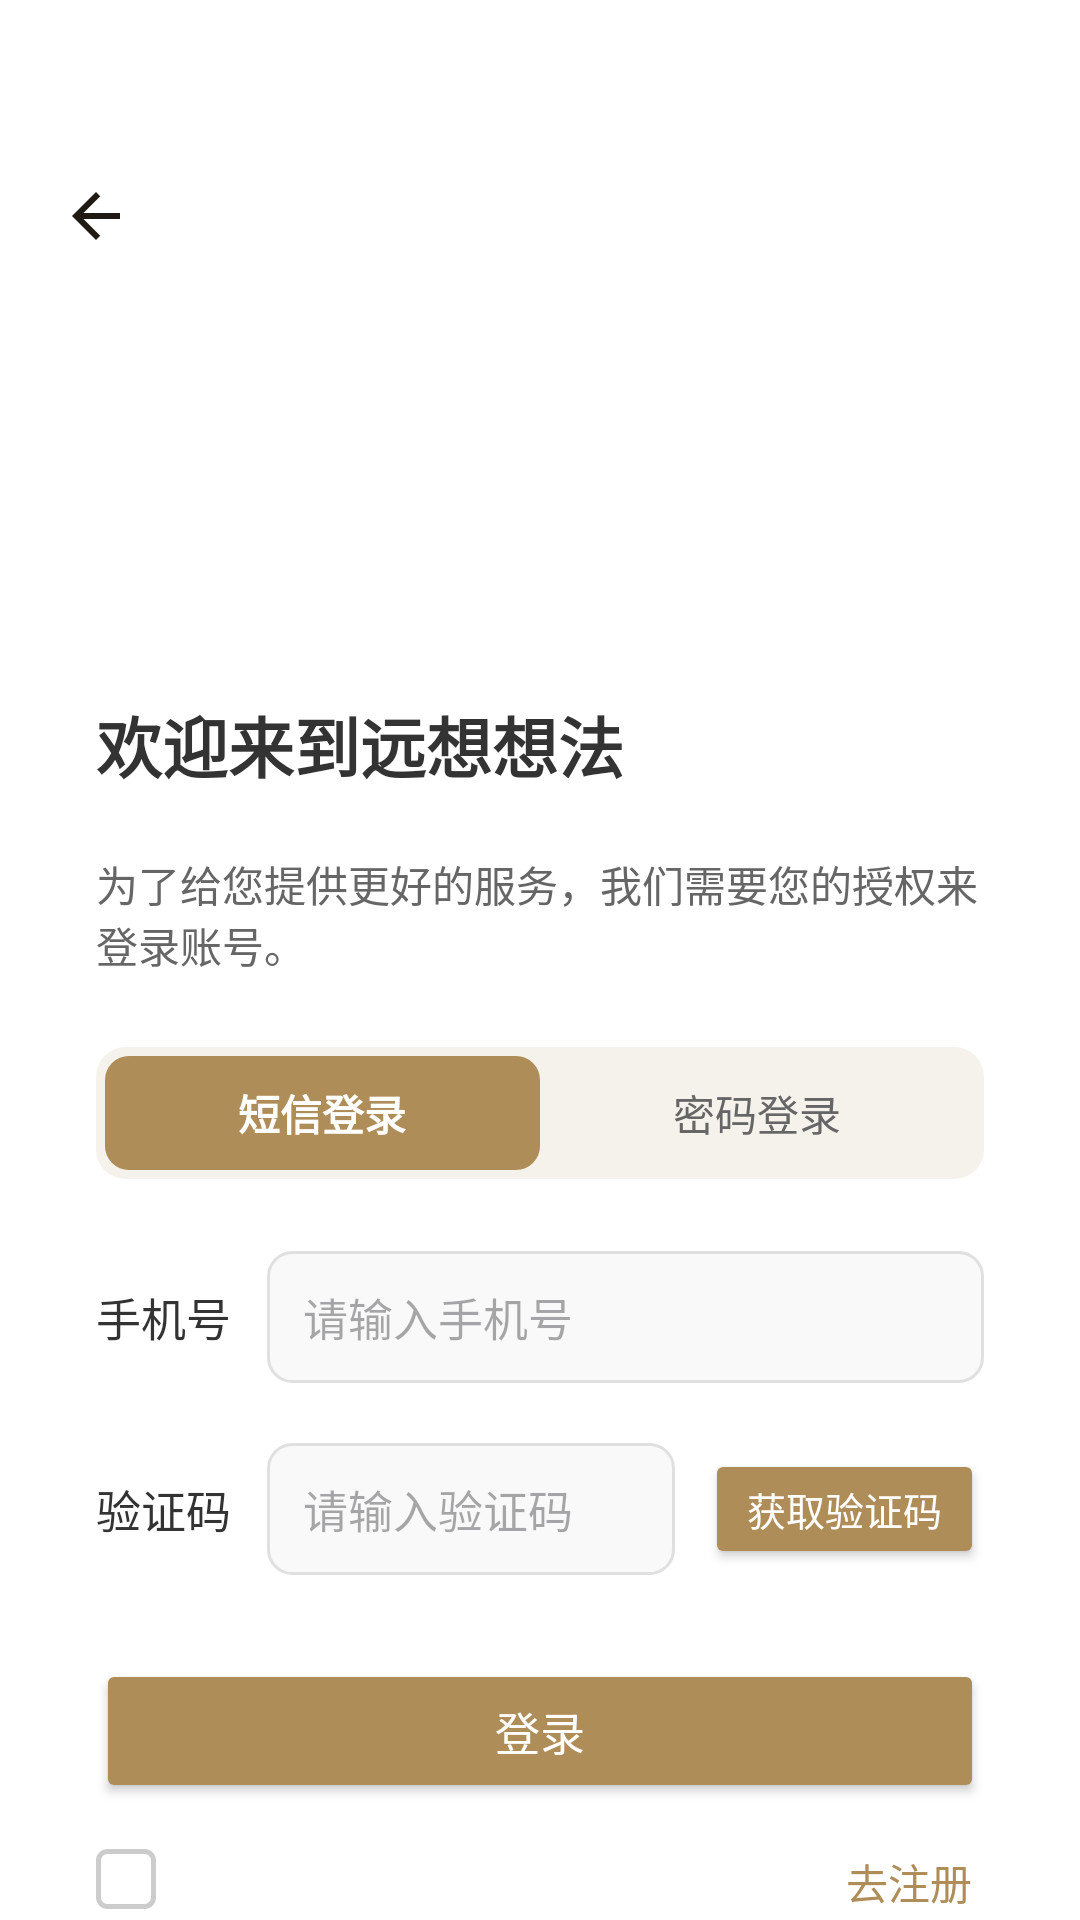

Write the Android layout XML for this screen, with the resource values it uses.
<!-- AndroidManifest.xml: application theme Theme.Aisia -->
<!-- res/layout/activity_login.xml -->
<?xml version="1.0" encoding="utf-8"?>
<LinearLayout xmlns:android="http://schemas.android.com/apk/res/android"
    android:layout_width="match_parent"
    android:layout_height="match_parent"
    android:orientation="vertical"
    android:background="@color/white"
    android:paddingTop="0dp">

    
    <ImageView
        android:id="@+id/btnBack"
        android:layout_width="48dp"
        android:layout_height="48dp"
        android:layout_marginStart="8dp"
        android:layout_marginTop="48dp"
        android:padding="12dp"
        android:src="@drawable/ic_arrow_back"
        android:background="?attr/selectableItemBackgroundBorderless"
        android:contentDescription="返回" />

    
    <View
        android:layout_width="match_parent"
        android:layout_height="0dp"
        android:layout_weight="25" />

    
    <LinearLayout
        android:layout_width="match_parent"
        android:layout_height="0dp"
        android:layout_weight="75"
        android:orientation="vertical"
        android:paddingStart="32dp"
        android:paddingEnd="32dp">

        
        <TextView
            android:layout_width="wrap_content"
            android:layout_height="wrap_content"
            android:text="@string/login_title"
            android:textColor="#333333"
            android:textSize="22sp"
            android:textStyle="bold"
            android:layout_marginBottom="20dp" />

        
        <TextView
            android:layout_width="wrap_content"
            android:layout_height="wrap_content"
            android:text="@string/login_desc"
            android:textColor="#666666"
            android:textSize="14sp"
            android:layout_marginBottom="24dp" />

        
        <LinearLayout
            android:id="@+id/layoutLoginMethodSwitch"
            android:layout_width="match_parent"
            android:layout_height="44dp"
            android:layout_marginBottom="24dp"
            android:background="@drawable/bg_login_method_switch"
            android:orientation="horizontal"
            android:padding="3dp">

            <TextView
                android:id="@+id/tvSmsLogin"
                android:layout_width="0dp"
                android:layout_height="match_parent"
                android:layout_weight="1"
                android:background="@drawable/bg_login_method_selected"
                android:gravity="center"
                android:text="@string/sms_login"
                android:textColor="#FFFFFF"
                android:textSize="14sp"
                android:textStyle="bold" />

            <TextView
                android:id="@+id/tvPasswordLogin"
                android:layout_width="0dp"
                android:layout_height="match_parent"
                android:layout_weight="1"
                android:background="?attr/selectableItemBackground"
                android:gravity="center"
                android:text="@string/password_login"
                android:textColor="#666666"
                android:textSize="14sp" />
        </LinearLayout>

        
        <LinearLayout
            android:layout_width="match_parent"
            android:layout_height="wrap_content"
            android:orientation="horizontal"
            android:gravity="center_vertical"
            android:layout_marginBottom="20dp">

            <TextView
                android:layout_width="wrap_content"
                android:layout_height="wrap_content"
                android:text="@string/phone_label"
                android:textColor="#333333"
                android:textSize="15sp"
                android:layout_marginEnd="12dp" />

            <EditText
                android:id="@+id/etPhone"
                android:layout_width="0dp"
                android:layout_height="44dp"
                android:layout_weight="1"
                android:background="@drawable/edit_text_bg"
                android:hint="@string/phone_hint"
                android:inputType="phone"
                android:maxLength="11"
                android:paddingStart="12dp"
                android:paddingEnd="12dp"
                android:textColor="#333333"
                android:textSize="15sp" />
        </LinearLayout>

        
        <LinearLayout
            android:layout_width="match_parent"
            android:layout_height="wrap_content"
            android:orientation="horizontal"
            android:gravity="center_vertical"
            android:layout_marginBottom="28dp">

            <TextView
                android:id="@+id/tvCredentialLabel"
                android:layout_width="wrap_content"
                android:layout_height="wrap_content"
                android:text="@string/code_label"
                android:textColor="#333333"
                android:textSize="15sp"
                android:layout_marginEnd="12dp" />

            <EditText
                android:id="@+id/etCode"
                android:layout_width="0dp"
                android:layout_height="44dp"
                android:layout_weight="1"
                android:background="@drawable/edit_text_bg"
                android:hint="@string/code_hint"
                android:inputType="number"
                android:maxLength="6"
                android:paddingStart="12dp"
                android:paddingEnd="12dp"
                android:textColor="#333333"
                android:textSize="15sp" />

            <Button
                android:id="@+id/btnGetCode"
                android:layout_width="wrap_content"
                android:layout_height="40dp"
                android:layout_marginStart="10dp"
                android:backgroundTint="#af8d59"
                android:text="@string/get_code"
                android:textColor="#ffffff"
                android:textSize="13sp"
                android:paddingStart="14dp"
                android:paddingEnd="14dp" />
        </LinearLayout>

        
        <Button
            android:id="@+id/btnLogin"
            android:layout_width="match_parent"
            android:layout_height="48dp"
            android:backgroundTint="#af8d59"
            android:text="@string/login"
            android:textColor="#ffffff"
            android:textSize="15sp" />

        
        <Button
            android:id="@+id/btnRegister"
            android:layout_width="match_parent"
            android:layout_height="48dp"
            android:backgroundTint="#af8d59"
            android:text="注册"
            android:textColor="#ffffff"
            android:textSize="15sp"
            android:visibility="gone" />

        
        <RelativeLayout
            android:id="@+id/layoutPrivacy"
            android:layout_width="match_parent"
            android:layout_height="wrap_content"
            android:layout_marginTop="12dp">

            
            <FrameLayout
                android:id="@+id/flCheckbox"
                android:layout_width="20dp"
                android:layout_height="20dp"
                android:layout_alignParentStart="true"
                android:layout_centerVertical="true">

                
                <View
                    android:id="@+id/vCheckboxBg"
                    android:layout_width="match_parent"
                    android:layout_height="match_parent"
                    android:background="@drawable/cb_unchecked_bg" />

                
                <ImageView
                    android:id="@+id/ivCheckmark"
                    android:layout_width="12dp"
                    android:layout_height="12dp"
                    android:layout_gravity="center"
                    android:src="@drawable/ic_check_white"
                    android:visibility="gone" />
            </FrameLayout>

            
            <TextView
                android:id="@+id/tvPrivacyText"
                android:layout_width="wrap_content"
                android:layout_height="wrap_content"
                android:layout_toEndOf="@id/flCheckbox"
                android:layout_centerVertical="true"
                android:textSize="12sp"
                android:textColor="#666666"
                android:paddingStart="6dp"
                android:paddingEnd="6dp" />

            
            <TextView
                android:id="@+id/tvGoRegister"
                android:layout_width="wrap_content"
                android:layout_height="wrap_content"
                android:layout_alignParentEnd="true"
                android:layout_centerVertical="true"
                android:text="去注册"
                android:textColor="#af8d59"
                android:textSize="14sp"
                android:padding="4dp"
                android:background="?attr/selectableItemBackground" />

            
            <TextView
                android:id="@+id/tvBackToLogin"
                android:layout_width="wrap_content"
                android:layout_height="wrap_content"
                android:layout_alignParentEnd="true"
                android:layout_centerVertical="true"
                android:text="返回登录"
                android:textColor="#af8d59"
                android:textSize="14sp"
                android:padding="4dp"
                android:visibility="gone"
                android:background="?attr/selectableItemBackground" />
        </RelativeLayout>
    </LinearLayout>

</LinearLayout>
<!-- resources referenced by this layout -->
<resources>
  <color name="white">#FFFFFFFF</color>
  <!-- drawable bg_login_method_selected (drawable) -->
  <?xml version="1.0" encoding="utf-8"?>
  <shape xmlns:android="http://schemas.android.com/apk/res/android"
      android:shape="rectangle">
      <solid android:color="#AF8D59" />
      <corners android:radius="8dp" />
  </shape>
  <!-- drawable bg_login_method_switch (drawable) -->
  <?xml version="1.0" encoding="utf-8"?>
  <shape xmlns:android="http://schemas.android.com/apk/res/android"
      android:shape="rectangle">
      <solid android:color="#F5F2EC" />
      <corners android:radius="10dp" />
  </shape>
  <!-- drawable cb_unchecked_bg (drawable) -->
  <?xml version="1.0" encoding="utf-8"?>
  <shape xmlns:android="http://schemas.android.com/apk/res/android"
      android:shape="rectangle">
      <size android:width="20dp" android:height="20dp" />
      <solid android:color="#FFFFFF" />
      <stroke android:width="1.5dp" android:color="#CCCCCC" />
      <corners android:radius="3dp" />
  </shape>
  <!-- drawable edit_text_bg (drawable) -->
  <?xml version="1.0" encoding="utf-8"?>
  <shape xmlns:android="http://schemas.android.com/apk/res/android"
      android:shape="rectangle">
      <solid android:color="#f9f9f9" />
      <corners android:radius="8dp" />
      <stroke
          android:width="1dp"
          android:color="#e0e0e0" />
  </shape>
  <!-- drawable ic_arrow_back (drawable) -->
  <?xml version="1.0" encoding="utf-8"?>
  <vector xmlns:android="http://schemas.android.com/apk/res/android"
      android:width="24dp"
      android:height="24dp"
      android:viewportWidth="24"
      android:viewportHeight="24">
      <path
          android:fillColor="#FF1F1A14"
          android:pathData="M20,11H7.83l5.59,-5.59L12,4l-8,8 8,8 1.41,-1.41L7.83,13H20v-2z" />
  </vector>
  <!-- drawable ic_check_white (drawable) -->
  <?xml version="1.0" encoding="utf-8"?>
  <vector xmlns:android="http://schemas.android.com/apk/res/android"
      android:width="14dp"
      android:height="14dp"
      android:viewportWidth="24"
      android:viewportHeight="24">
      <path
          android:fillColor="#FFFFFF"
          android:pathData="M9,16.17L4.83,12l-1.42,1.41L9,19 21,7l-1.41,-1.41z" />
  </vector>
  <string name="code_hint">请输入验证码</string>
  <string name="code_label">验证码</string>
  <string name="get_code">获取验证码</string>
  <string name="login">登录</string>
  <string name="login_desc">为了给您提供更好的服务，我们需要您的授权来登录账号。</string>
  <string name="login_title">欢迎来到远想想法</string>
  <string name="password_login">密码登录</string>
  <string name="phone_hint">请输入手机号</string>
  <string name="phone_label">手机号</string>
  <string name="sms_login">短信登录</string>
  <style name="Theme.Aisia" parent="Base.Theme.Aisia">
          <item name="android:windowBackground">@android:color/white</item>
          <item name="android:windowAnimationStyle">@null</item>
      </style>
  <style name="Base.Theme.Aisia" parent="Theme.Material3.DayNight.NoActionBar">
          
          
      </style>
</resources>
